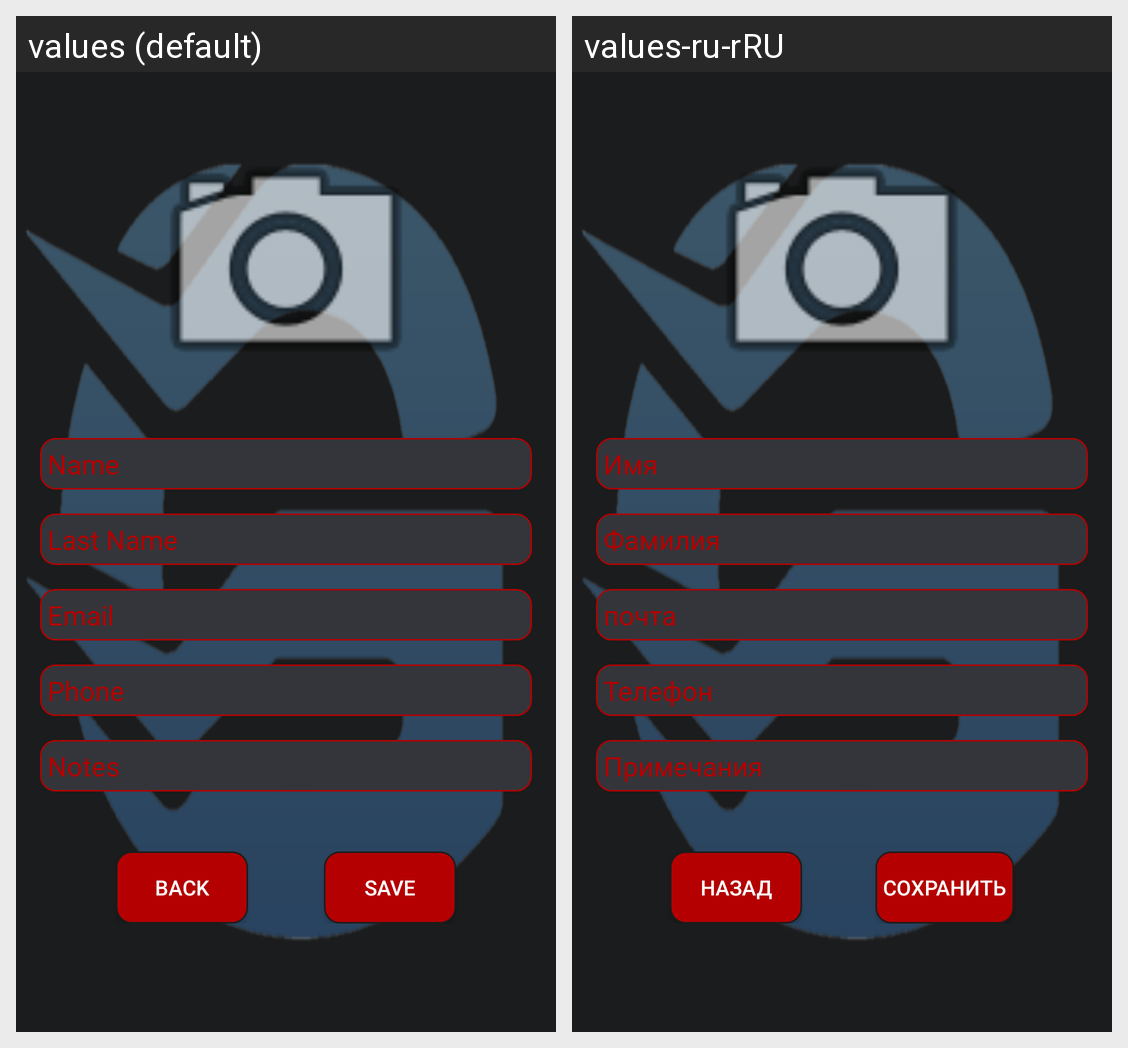

The Android screen above is rendered under two locales of the same app. Produce the string resources it draws, with the default and per-locale values.
Android screen res/layout/create_trainer_activity.xml rendered under 2 locales, left to right: values (default), values-ru-rRU. Device: Nexus 5 (rendered at 1080×1920; each locale shown at half size, 540×960, under a caption strip naming it); theme AppTheme.AppBarOverlay.
Strings drawn on this screen, with the default value and each locale's value (text and hints the layout hard-codes, and strings that could not be matched under every locale, appear in the picture but are not listed):

name
  values: Name
  values-ru-rRU: Имя

last_name
  values: Last Name
  values-ru-rRU: Фамилия

email
  values: Email
  values-ru-rRU: почта

phone
  values: Phone
  values-ru-rRU: Телефон

notes
  values: Notes
  values-ru-rRU: Примечания

save
  values: Save
  values-ru-rRU: Сохранить

back
  values: Back
  values-ru-rRU: Назад
